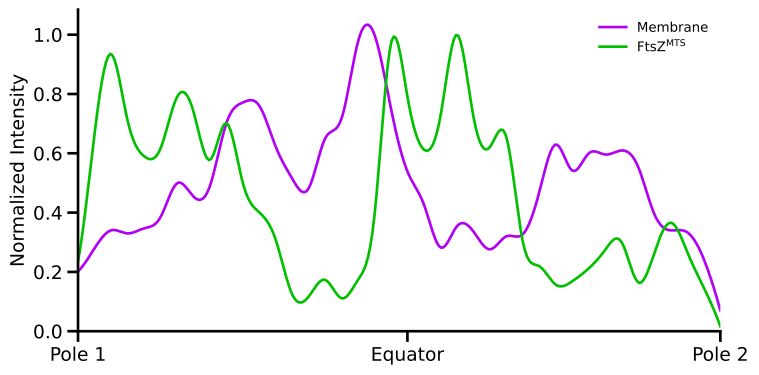

The data file committed next to this chart (first rows):
Membrane_raw, FtsZ_raw, , Membrane_normalized, FtsZ_normalized
60, 87, , 0.202, 0.2358
83, 245, , 0.2795, 0.664
101, 345, , 0.3401, 0.935
98, 263, , 0.33, 0.7127
103, 218, , 0.3468, 0.5908
114, 227, , 0.3838, 0.6152
148, 291, , 0.4983, 0.7886
135, 274, , 0.4546, 0.7426
145, 213, , 0.4882, 0.5772
208, 259, , 0.7003, 0.7019
229, 185, , 0.771, 0.5013
226, 148, , 0.7609, 0.4011
185, 114, , 0.6229, 0.3089
153, 46, , 0.5151, 0.1247
143, 43, , 0.4815, 0.1165
193, 64, , 0.6498, 0.1734
213, 41, , 0.7172, 0.1111
290, 64, , 0.9764, 0.1734
297, 144, , 1, 0.3902
223, 358, , 0.7508, 0.9702
160, 292, , 0.5387, 0.7913
127, 226, , 0.4276, 0.6125
84, 267, , 0.2828, 0.7236
105, 369, , 0.3535, 1
100, 268, , 0.3367, 0.7263
82, 229, , 0.2761, 0.6206
95, 242, , 0.3199, 0.6558
97, 112, , 0.3266, 0.3035
139, 81, , 0.468, 0.2195
187, 58, , 0.6296, 0.1572
161, 62, , 0.5421, 0.168
178, 78, , 0.5993, 0.2114
177, 101, , 0.596, 0.2737
181, 111, , 0.6094, 0.3008
165, 61, , 0.5556, 0.1653
117, 98, , 0.3939, 0.2656
101, 135, , 0.3401, 0.3659
99, 98, , 0.3333, 0.2656
72, 54, , 0.2424, 0.1463
21, 6, , 0.07071, 0.01626
